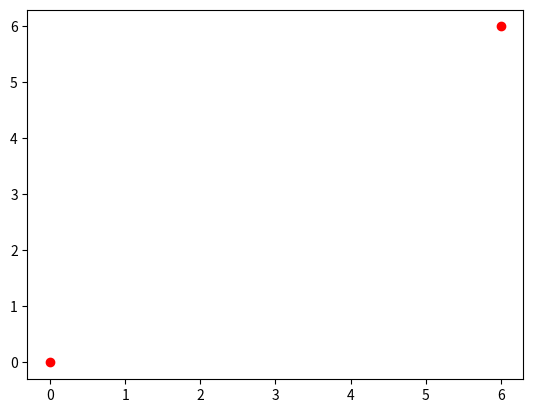

Generate this figure with matplotlib: (Note: this script raises an exception after producing the figure.)
import numpy as np
import matplotlib.pyplot as plt
import matplotlib.collections as collections
import random
import sys

PosicaoX = 1
PosicaoY = 1
TamanhoMatriz = 6
ContadorPontos = 0


x = np.arange(1,TamanhoMatriz,1)
x1 = np.sin(1 * x)




p2 = np.arange(0,2,1)
p3 = np.arange(TamanhoMatriz -1, TamanhoMatriz + 1, 1)
p4 = np.arange(1,TamanhoMatriz, 1)
x2 = np.sin(1 * p4)

# Função que exibe o ambiente na tela
def exibir():

        ##figura,z = plt.subplots(subplot_kw={'xlim': [0,TamanhoMatriz], 'ylim': [0,TamanhoMatriz]}, clear=True)
        #plt.imshow(I, 'gray')
        plt.nipy_spectral()
        figura,z = plt.plot([0,TamanhoMatriz], [0,TamanhoMatriz], marker='o', color='r', ls='')
        criarMeio(z)
        criarParedeLinha(0.5,0.5,z)
        criarParedeColuna(0.5,0.5,z)
        plt.pause(0.5)
        plt.clf()


def criarMeio(z):
    collection = collections.BrokenBarHCollection.span_where(x,ymin=1,ymax=TamanhoMatriz-1,where=x1< TamanhoMatriz - 1, facecolor='green', alpha=0.5)
    z.add_collection(collection)


def criarParedeColuna(x,y,z):
    plt.plot(x,y,'--.y',markersize=40)
    plt.plot(x + TamanhoMatriz - 1, y, '--.y', markersize=40)
    if y < TamanhoMatriz - 2:
        y+=1
        criarParedeColuna(x,y,z)
    else:
        collection = collections.BrokenBarHCollection.span_where(p2,ymin=1,ymax=TamanhoMatriz-1,where=x2< TamanhoMatriz - 1, facecolor='blue', alpha=0.5)
        z.add_collection(collection)
        collection = collections.BrokenBarHCollection.span_where(p3,ymin=1,ymax=TamanhoMatriz-1,where=x2< TamanhoMatriz - 1, facecolor='blue', alpha=0.5)
        z.add_collection(collection)

def criarParedeLinha(x,y,z):
    plt.plot(x,y,'--.y',markersize=40)
    plt.plot(x,y + (TamanhoMatriz -1), '--.y',markersize=40)
    if x < TamanhoMatriz - 1:
        x+=1
        criarParedeLinha(x,y,z)
    else:
        collection = collections.BrokenBarHCollection.span_where(p4,ymin=TamanhoMatriz-1,ymax=TamanhoMatriz,where=x2< TamanhoMatriz, facecolor='blue', alpha=0.5)
        z.add_collection(collection)
        collection = collections.BrokenBarHCollection.span_where(p4,ymin=0,ymax=1,where=x2< TamanhoMatriz, facecolor='blue', alpha=0.5)
        z.add_collection(collection)


exibir()